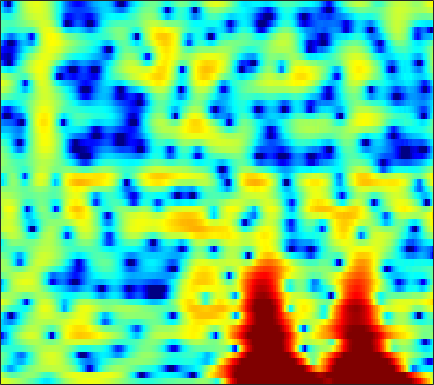

The data file committed next to this chart (first rows):
3.5823, 3.3693, 3.0728, 2.7702, 2.538, 2.2173, 1.8848, 1.6272, 1.2663, 0.88853, 0.48329, 0.15644, -0.32585, -0.8748, -1.3313, -1.9932, -2.7218, -3.3109, -4.1024, -4.8305, -5.3607, -5.5369, -5.3777, -4.7928
2.436, 1.563, 0.4263, -0.559, -1.101, -1.465, -1.419, -1.183, -0.7357, -0.2624, 0.1484, 0.3825, 0.576, 0.6207, 0.546, 0.3081, -0.08755, -0.4842, -1.113, -1.796, -2.4, -2.687, -2.705, -2.261
-2.128, -3.572, -5.59, -7.364, -8.1, -7.935, -6.875, -5.868, -4.556, -3.396, -2.407, -1.759, -1.011, -0.3851, 0.02559, 0.493, 0.8775, 1.12, 1.387, 1.601, 1.772, 1.879, 2.008, 2.117
-0.4561, -1.18, -2.188, -3.215, -3.984, -5.019, -6.048, -6.761, -7.494, -7.727, -7.224, -6.413, -5.032, -3.563, -2.514, -1.252, -0.1646, 0.5386, 1.328, 1.957, 2.433, 2.697, 2.936, 3.049
-0.4559, -0.96, -1.727, -2.615, -3.384, -4.585, -6.007, -7.214, -8.865, -9.956, -9.59, -8.372, -6.303, -4.295, -2.957, -1.432, -0.1757, 0.6091, 1.471, 2.146, 2.649, 2.921, 3.152, 3.237
-2.846, -2.97, -3.079, -3.13, -3.14, -3.126, -3.08, -3.004, -2.848, -2.597, -2.244, -1.914, -1.413, -0.8663, -0.4427, 0.09766, 0.5849, 0.9036, 1.252, 1.525, 1.729, 1.842, 1.942, 1.985
-8.828, -8.356, -7.141, -5.713, -4.687, -3.444, -2.378, -1.683, -0.8898, -0.2143, 0.3517, 0.7122, 1.11, 1.408, 1.558, 1.649, 1.612, 1.506, 1.249, 0.879, 0.4474, 0.1281, -0.2112, -0.3475
-14.1, -12.44, -9.186, -6.425, -4.769, -2.95, -1.476, -0.5429, 0.4938, 1.341, 2.018, 2.425, 2.824, 3.054, 3.101, 2.975, 2.622, 2.178, 1.294, -0.02806, -1.983, -4.09, -8.463, -16.63
-6.083, -6.003, -5.678, -5.156, -4.637, -3.847, -2.98, -2.308, -1.404, -0.5375, 0.2452, 0.7498, 1.302, 1.7, 1.892, 1.998, 1.915, 1.721, 1.291, 0.6667, -0.1168, -0.7477, -1.485, -1.846
-6.07, -6.777, -7.79, -8.677, -9.027, -8.752, -7.681, -6.607, -5.082, -3.647, -2.375, -1.543, -0.604, 0.1586, 0.6308, 1.13, 1.48, 1.637, 1.744, 1.759, 1.711, 1.651, 1.572, 1.529
-4.2, -5.722, -8.489, -12.69, -17.18, -17.93, -12.33, -9.393, -6.657, -4.732, -3.308, -2.409, -1.347, -0.3965, 0.2656, 1.054, 1.726, 2.141, 2.566, 2.84, 2.968, 2.966, 2.841, 2.596
1.434, 0.6528, -0.4671, -1.521, -2.177, -2.754, -3.134, -3.358, -3.667, -4.05, -4.457, -4.575, -4.127, -2.872, -1.68, -0.1061, 1.269, 2.127, 2.994, 3.531, 3.748, 3.706, 3.386, 2.753
3.627, 3.173, 2.57, 1.94, 1.436, 0.6945, -0.2013, -1.038, -2.554, -4.757, -8.178, -12.24, -15.18, -8.77, -5.237, -2.082, 0.01511, 1.125, 2.128, 2.682, 2.864, 2.783, 2.399, 1.691
1.298, 1.175, 1.141, 1.156, 1.152, 1.063, 0.8932, 0.6776, 0.2449, -0.2772, -0.7594, -0.9983, -1.012, -0.6795, -0.2761, 0.321, 0.9005, 1.21, 1.405, 1.383, 1.155, 0.8584, 0.3127, -0.3687
-6.42, -5.054, -2.965, -1.194, -0.1452, 0.8922, 1.614, 1.987, 2.329, 2.511, 2.591, 2.624, 2.618, 2.567, 2.506, 2.322, 2.012, 1.666, 1.049, 0.2515, -0.7344, -1.559, -2.701, -3.74
-8.111, -6.169, -3.496, -1.396, -0.1797, 1.101, 2.022, 2.537, 3.055, 3.418, 3.634, 3.707, 3.688, 3.537, 3.32, 2.872, 2.167, 1.468, 0.2548, -1.401, -3.608, -5.737, -9.376, -13.7
-0.9358, -0.643, -0.1316, 0.4309, 0.8206, 1.28, 1.672, 1.934, 2.22, 2.471, 2.698, 2.824, 2.936, 2.926, 2.811, 2.512, 1.991, 1.423, 0.361, -1.066, -2.899, -4.562, -7.084, -9.329
1.05, 1.034, 0.9243, 0.7174, 0.5002, 0.1093, -0.3118, -0.5616, -0.7445, -0.6295, -0.1917, 0.2734, 0.9601, 1.578, 1.92, 2.192, 2.26, 2.142, 1.78, 1.238, 0.5096, -0.1115, -0.9597, -1.77
1.258, 1.001, 0.4666, -0.3469, -1.173, -2.693, -4.907, -7.208, -10.85, -11.36, -7.579, -4.927, -2.272, -0.3964, 0.6579, 1.665, 2.312, 2.608, 2.813, 2.798, 2.619, 2.399, 2.008, 1.522
-0.3654, -0.5376, -0.8905, -1.479, -2.115, -3.261, -4.816, -6.163, -7.653, -7.751, -6.144, -4.554, -2.597, -1.02, -0.06042, 0.9649, 1.707, 2.121, 2.502, 2.691, 2.738, 2.681, 2.49, 2.191
-3.162, -2.63, -2.08, -1.76, -1.693, -1.759, -1.917, -2.069, -2.19, -2.104, -1.818, -1.48, -0.9509, -0.3498, 0.08229, 0.6165, 1.107, 1.432, 1.765, 2.007, 2.132, 2.143, 2.049, 1.835
-4.877, -3.221, -1.734, -0.7662, -0.2982, 0.05459, 0.2065, 0.2045, 0.09249, -0.0582, -0.2326, -0.3515, -0.4684, -0.4769, -0.3847, -0.1564, 0.217, 0.5454, 0.9883, 1.403, 1.697, 1.819, 1.83, 1.64
-0.5491, 0.255, 1.137, 1.737, 2.032, 2.192, 2.088, 1.873, 1.391, 0.6531, -0.301, -1.152, -2.379, -3.558, -4.08, -3.943, -2.989, -2.027, -0.7069, 0.4061, 1.208, 1.614, 1.875, 1.799
2.376, 2.647, 2.959, 3.143, 3.145, 2.978, 2.559, 2.07, 1.164, -0.08696, -1.768, -3.417, -6.471, -11.47, -19.31, -18.72, -9.615, -6.225, -3.232, -1.3, 0.01972, 0.6857, 1.21, 1.385
2.03, 2.365, 2.7, 2.866, 2.823, 2.536, 1.987, 1.358, 0.2964, -0.9921, -2.472, -3.654, -5.113, -6.267, -6.736, -6.457, -5.396, -4.326, -2.887, -1.714, -0.7761, -0.2878, 0.1254, 0.3355
0.779, 1.801, 2.736, 3.196, 3.274, 2.998, 2.329, 1.54, 0.1281, -1.694, -3.819, -5.407, -6.835, -6.854, -6.136, -4.743, -3.351, -2.411, -1.441, -0.7503, -0.406, -0.3795, -0.59, -1.017
1.279, 2.532, 3.606, 4.123, 4.2, 3.924, 3.186, 2.363, 0.7237, -1.595, -5.009, -8.813, -15.9, -11.97, -7.678, -4.193, -2.029, -0.9465, -0.08252, 0.2909, 0.08073, -0.4468, -1.804, -4.21
2.218, 2.523, 2.808, 2.931, 2.867, 2.59, 2.064, 1.513, 0.6109, -0.475, -1.606, -2.331, -2.925, -2.893, -2.555, -1.856, -1.152, -0.7462, -0.3904, -0.3598, -0.6396, -1.082, -1.987, -3.179
1.834, 1.695, 1.547, 1.421, 1.3, 1.076, 0.7792, 0.475, 0.06412, -0.3862, -0.7681, -0.9714, -1.145, -1.117, -1.012, -0.8083, -0.5861, -0.4689, -0.3624, -0.4323, -0.6071, -0.8295, -1.169, -1.492
0.5838, 0.2714, 0.1477, 0.1858, 0.2553, 0.2635, 0.1502, -0.03724, -0.3971, -0.7645, -1.042, -1.126, -1.014, -0.6976, -0.3616, 0.09703, 0.482, 0.6877, 0.7866, 0.6902, 0.3764, 0.02652, -0.5404, -1.109
-5.159, -5.373, -3.206, -1.147, -0.1463, 0.5413, 0.5469, 0.1938, -0.8047, -2.242, -3.755, -4.3, -3.455, -1.611, -0.2271, 1.32, 2.411, 2.943, 3.24, 3.127, 2.532, 1.757, 0.1794, -2.146
-4.473, -4.699, -2.893, -1.087, -0.1959, 0.3354, 0.1557, -0.4557, -1.97, -4.647, -9.022, -12.47, -8.635, -3.787, -1.268, 1.021, 2.518, 3.224, 3.726, 3.719, 3.245, 2.54, 1.106, -0.9612
0.4207, -0.005672, -0.2989, -0.4366, -0.514, -0.7018, -1.021, -1.391, -1.972, -2.588, -2.991, -3.004, -2.511, -1.621, -0.796, 0.2533, 1.127, 1.617, 2.046, 2.168, 2.038, 1.769, 1.251, 0.6408
0.9674, 0.5555, 0.0482, -0.4325, -0.77, -1.201, -1.578, -1.822, -2.058, -2.136, -2.042, -1.831, -1.389, -0.7896, -0.3004, 0.362, 0.9628, 1.34, 1.703, 1.905, 1.924, 1.839, 1.596, 1.238
0.7754, 0.3285, -0.3337, -1.034, -1.589, -2.32, -3.006, -3.402, -3.704, -3.644, -3.213, -2.696, -1.843, -0.9049, -0.2157, 0.6384, 1.375, 1.833, 2.287, 2.576, 2.673, 2.628, 2.409, 2.01
-0.002807, -0.5037, -1.326, -2.34, -3.269, -4.755, -6.56, -8.025, -9.625, -9.629, -7.776, -5.99, -3.741, -1.818, -0.5906, 0.78, 1.866, 2.506, 3.148, 3.54, 3.707, 3.671, 3.428, 2.957
-1.921, -2.301, -2.998, -4.019, -5.015, -6.79, -9.265, -11.89, -16.86, -17.54, -11.77, -8.398, -5.044, -2.482, -0.9436, 0.7357, 2.05, 2.819, 3.586, 4.052, 4.245, 4.212, 3.936, 3.407
-4.804, -4.81, -5.05, -5.566, -6.085, -6.922, -7.778, -8.372, -8.701, -8.328, -7.136, -5.887, -3.978, -2.107, -0.7556, 0.8266, 2.144, 2.939, 3.725, 4.207, 4.367, 4.295, 3.935, 3.288
-7.359, -7.089, -7.077, -7.248, -7.529, -8.018, -8.613, -9.025, -9.366, -9.099, -7.973, -6.588, -4.4, -2.172, -0.6307, 1.172, 2.631, 3.494, 4.315, 4.782, 4.885, 4.718, 4.176, 3.264
-9.09, -9.403, -9.956, -10.29, -10.45, -10.69, -11.43, -12.53, -15.75, -23.07, -17.89, -11.6, -6.342, -2.691, -0.6071, 1.591, 3.247, 4.176, 5.035, 5.49, 5.55, 5.311, 4.623, 3.462
-11.76, -14.33, -19.23, -21.08, -17.61, -14.09, -12.29, -11.62, -11.27, -10.75, -9.115, -7.184, -4.377, -1.837, -0.195, 1.629, 3.039, 3.849, 4.624, 5.03, 5.092, 4.903, 4.328, 3.375
-9.309, -10.97, -13, -13.57, -12.7, -10.91, -9.244, -8.245, -7.022, -5.862, -4.629, -3.622, -2.235, -0.8184, 0.1691, 1.369, 2.374, 2.986, 3.594, 3.946, 4.033, 3.942, 3.597, 3.016
-4.321, -4.853, -5.391, -5.709, -5.742, -5.523, -5.164, -4.815, -4.284, -3.669, -2.962, -2.37, -1.512, -0.6091, 0.07726, 0.952, 1.746, 2.252, 2.762, 3.097, 3.225, 3.185, 2.971, 2.583
-0.4498, -0.7854, -1.243, -1.655, -1.932, -2.28, -2.593, -2.788, -3.033, -3.166, -3.115, -2.903, -2.331, -1.515, -0.7751, 0.217, 1.127, 1.703, 2.295, 2.665, 2.816, 2.775, 2.546, 2.144
2.447, 2.071, 1.514, 0.9229, 0.4312, -0.3304, -1.218, -2.028, -3.324, -4.91, -6.54, -7.245, -6.576, -4.484, -2.793, -0.8063, 0.7268, 1.588, 2.399, 2.813, 2.889, 2.75, 2.31, 1.637
3.682, 3.238, 2.633, 1.966, 1.415, 0.5913, -0.4317, -1.427, -3.186, -5.797, -10.06, -14.64, -12.09, -6.16, -3.213, -0.4741, 1.358, 2.299, 3.067, 3.345, 3.155, 2.73, 1.793, 0.4413
1.957, 1.435, 0.8039, 0.2371, -0.1191, -0.5107, -0.8839, -1.158, -1.589, -2.033, -2.297, -2.23, -1.608, -0.4274, 0.5802, 1.862, 2.881, 3.423, 3.784, 3.737, 3.223, 2.481, 0.987, -1.239
-3.025, -3.853, -4.878, -5.503, -5.545, -5.081, -4.197, -3.424, -2.419, -1.499, -0.6217, 0.04571, 0.9374, 1.828, 2.463, 3.225, 3.834, 4.133, 4.29, 4.109, 3.562, 2.88, 1.543, -0.3155
-10.42, -11.9, -15.19, -20.24, -20.87, -14.96, -10.37, -7.955, -5.428, -3.459, -1.874, -0.8429, 0.3868, 1.433, 2.12, 2.901, 3.516, 3.854, 4.123, 4.134, 3.887, 3.537, 2.808, 1.827
-15, -15.18, -16.33, -17.31, -17.02, -14.87, -12.11, -10.14, -7.75, -5.708, -3.973, -2.841, -1.567, -0.4488, 0.3279, 1.25, 2.047, 2.573, 3.148, 3.545, 3.733, 3.734, 3.557, 3.179
-12.97, -13.46, -14.3, -15.06, -15.26, -14.67, -13.03, -11.44, -9.372, -7.539, -6.059, -5.184, -4.202, -3.304, -2.609, -1.555, -0.3707, 0.5321, 1.645, 2.591, 3.301, 3.656, 3.925, 3.96
-9.018, -10.52, -13.14, -17.55, -23.89, -25.98, -16.51, -12.97, -10.01, -8.188, -7.288, -7.174, -7.578, -8.453, -8.75, -7.273, -4.396, -2.292, 0.04158, 1.803, 3.074, 3.745, 4.31, 4.564
-4.428, -5.473, -7.077, -8.757, -9.691, -9.852, -8.793, -7.667, -6.405, -5.667, -5.566, -6.007, -7.619, -10.84, -13.85, -11.09, -5.607, -2.67, 0.1554, 2.109, 3.423, 4.085, 4.582, 4.717
-1.602, -2.068, -2.691, -3.16, -3.378, -3.433, -3.244, -3, -2.626, -2.338, -2.195, -2.187, -2.302, -2.332, -2.135, -1.415, -0.2628, 0.6984, 1.899, 2.85, 3.485, 3.74, 3.782, 3.473
-1.489, -1.737, -1.991, -2.126, -2.134, -2.012, -1.756, -1.51, -1.116, -0.6921, -0.295, -0.02732, 0.3419, 0.7205, 1.028, 1.48, 1.945, 2.285, 2.667, 2.897, 2.926, 2.777, 2.338, 1.579
-2.864, -3.214, -3.553, -3.671, -3.546, -3.111, -2.445, -1.859, -1.063, -0.2923, 0.415, 0.8898, 1.46, 1.945, 2.257, 2.599, 2.847, 2.962, 2.997, 2.881, 2.579, 2.214, 1.512, 0.5514
-5.184, -6.357, -7.989, -8.89, -8.49, -6.79, -4.751, -3.334, -1.72, -0.4057, 0.6658, 1.345, 2.063, 2.624, 2.948, 3.254, 3.424, 3.45, 3.345, 3.075, 2.622, 2.161, 1.367, 0.3684
-6.196, -8.314, -12.89, -21.26, -17.07, -9.924, -5.928, -3.854, -1.791, -0.2508, 0.9214, 1.618, 2.361, 2.917, 3.224, 3.497, 3.613, 3.6, 3.445, 3.115, 2.61, 2.104, 1.271, 0.2345
